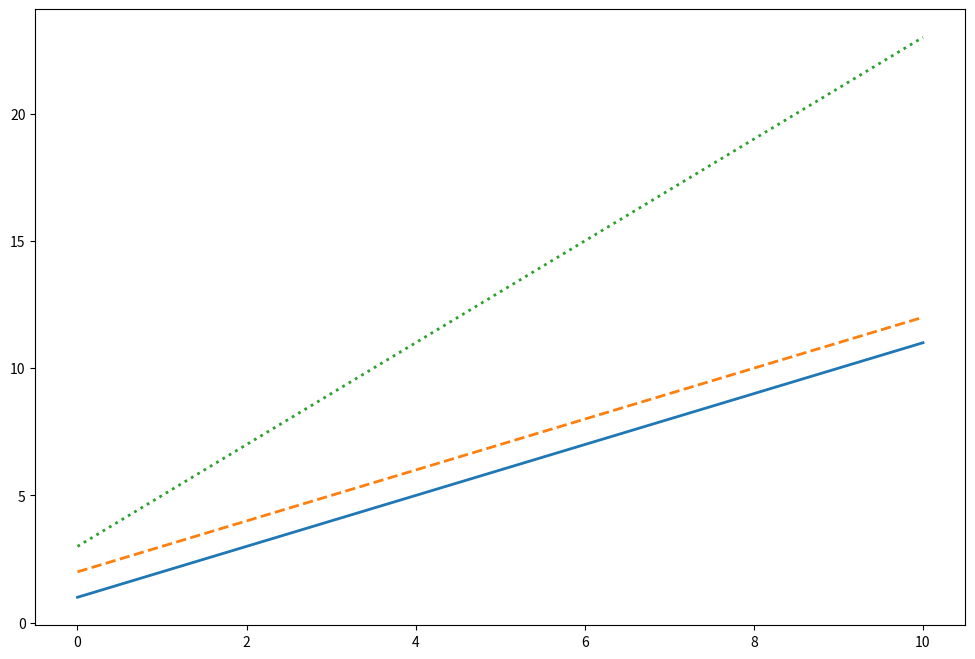

Write the Python code that produced this figure. (Note: this script raises an exception after producing the figure.)
import matplotlib.pyplot as plt
import numpy as np

# The Ackermann function
def ackermann(m, n):
    if m == 0:
        return n + 1
    elif m > 0 and n == 0:
        return ackermann(m - 1, 1)
    else:
        return ackermann(m - 1, ackermann(m, n - 1))

# Recursive Fibonacci function
def fibonacci(n):
    if n <= 1:
        return n
    else:
        return fibonacci(n-1) + fibonacci(n-2)

# Values
m_values = range(0, 4)  # Be very careful with larger values due to computational complexity
n_values = range(0, 11)  # Adjust based on computational resources

# Plot setup
fig, ax = plt.subplots(figsize=(12, 8))

# Plotting Ackermann values for different m
line_styles = ['-', '--', ':', '-.']
for i, m in enumerate(m_values):
    ack_values = [ackermann(m, n) for n in n_values if ackermann(m, n) < 2**16]  # Limit values for visibility
    ax.plot(n_values[:len(ack_values)], ack_values, label=f'Ackermann m={m}', linestyle=line_styles[i], linewidth=2)

# Adding Fibonacci sequence curve
fib_values = [fibonacci(n) for n in n_values]
ax.plot(n_values, fib_values, label='Fibonacci', linestyle='--', color='k', linewidth=2)

# Additional plot settings
ax.set_xlabel('n')
ax.set_ylabel('Function Values')
ax.set_yscale('log')  # Logarithmic scale due to differing growth rates
ax.legend()
ax.set_title('Ackermann Function vs. Fibonacci Sequence', fontsize=16)
ax.grid(True, linestyle='--', alpha=0.5)
plt.show()
